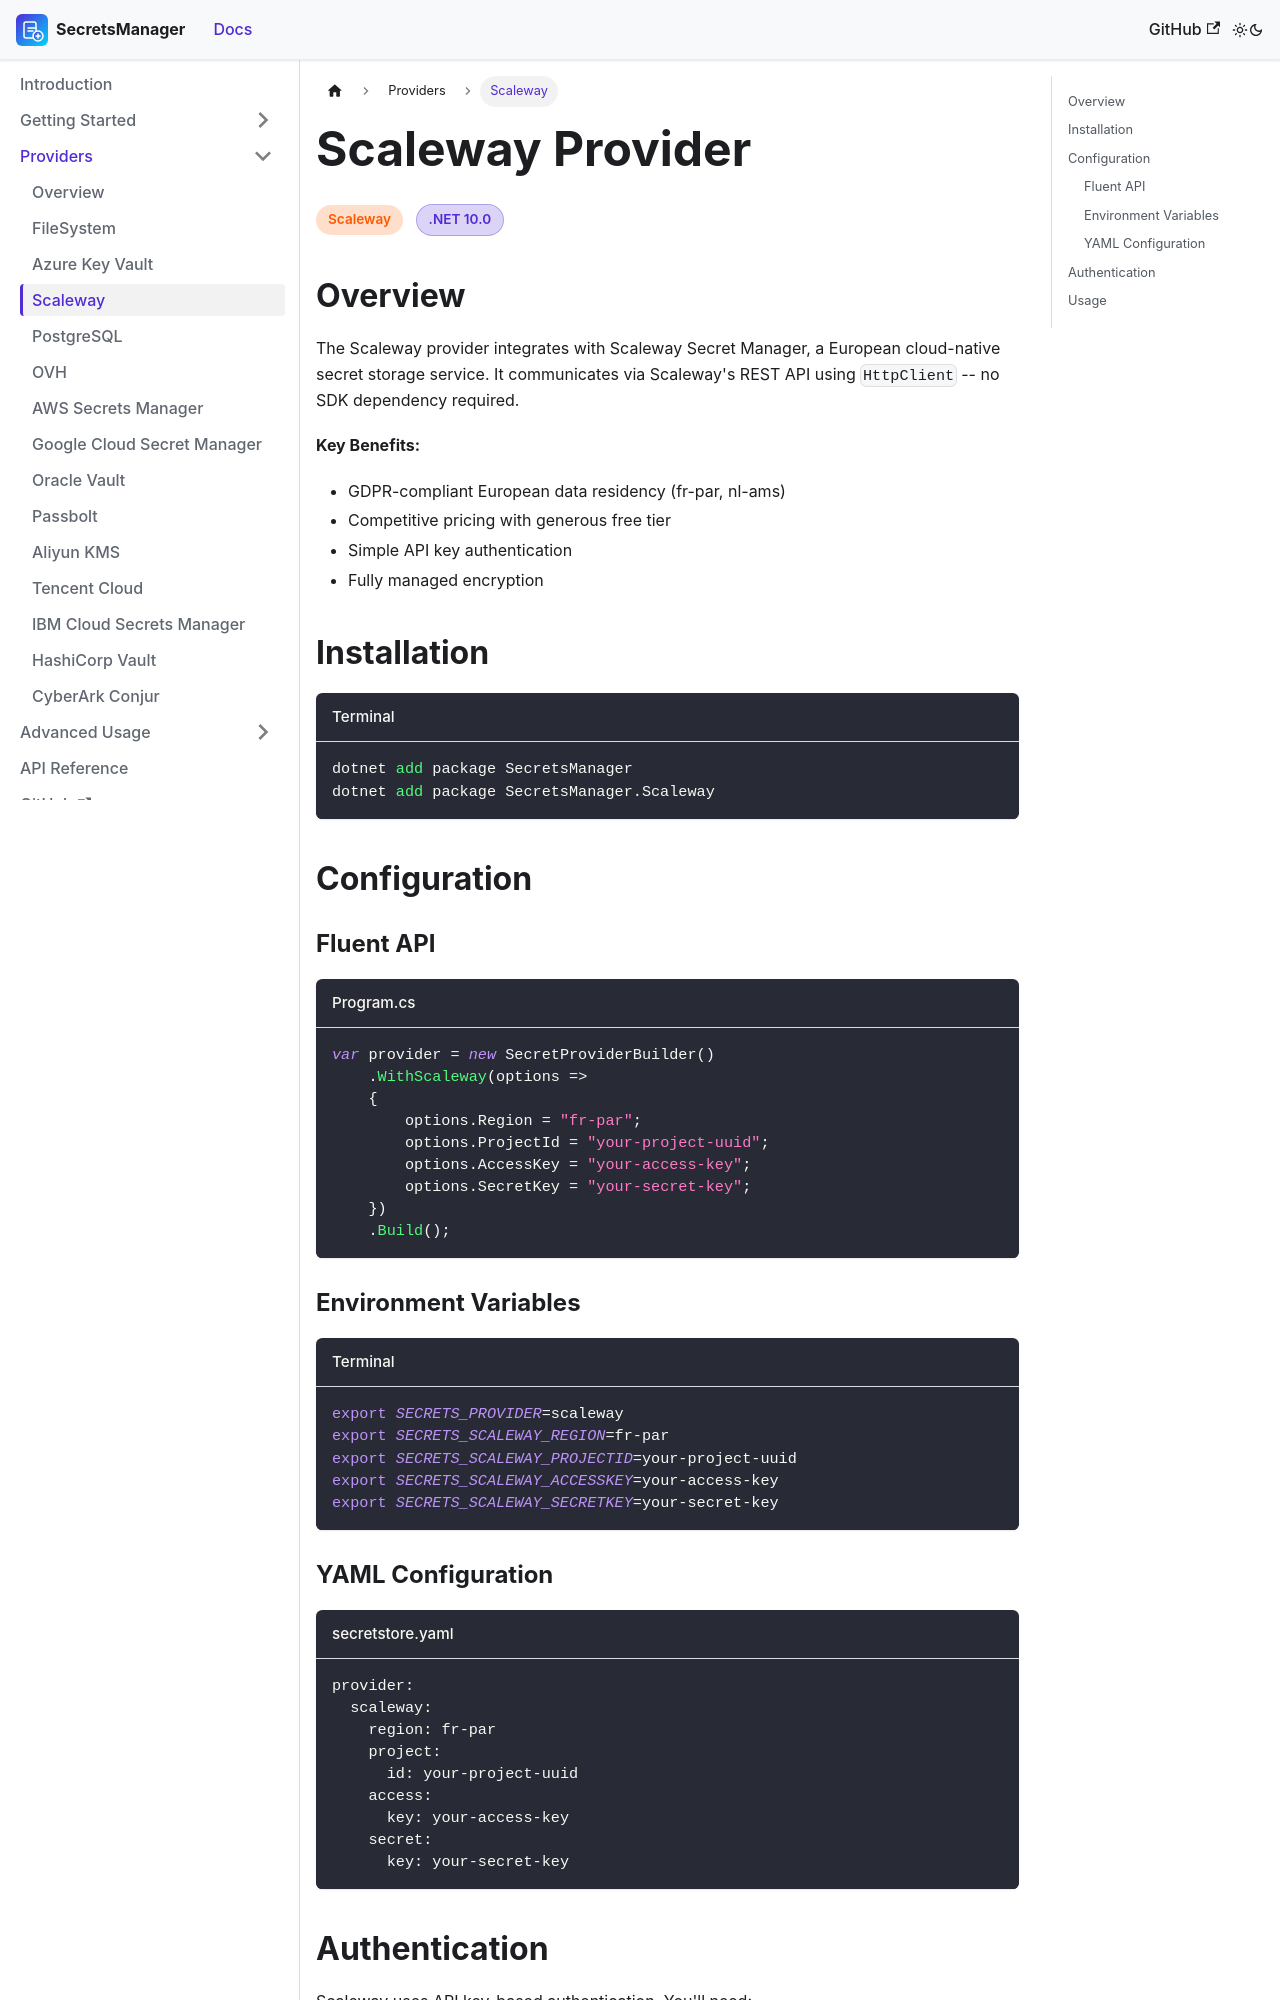

repository: mrhamburg-ai/SecretsManager · page: docs/providers/scaleway/index.html · generator: docusaurus

---
id: scaleway
title: Scaleway Provider
sidebar_label: Scaleway
sidebar_position: 4
---

# Scaleway Provider

<span className="provider-badge provider-scaleway">Scaleway</span>
<span className="badge-pill badge-dotnet">.NET 10.0</span>

## Overview

The Scaleway provider integrates with Scaleway Secret Manager, a European cloud-native secret storage service. It communicates via Scaleway's REST API using `HttpClient` -- no SDK dependency required.

**Key Benefits:**
- GDPR-compliant European data residency (fr-par, nl-ams)
- Competitive pricing with generous free tier
- Simple API key authentication
- Fully managed encryption

## Installation

```bash title="Terminal"
dotnet add package SecretsManager
dotnet add package SecretsManager.Scaleway
```

## Configuration

### Fluent API

```csharp title="Program.cs"
var provider = new SecretProviderBuilder()
    .WithScaleway(options =>
    {
        options.Region = "fr-par";
        options.ProjectId = "your-project-uuid";
        options.AccessKey = "your-access-key";
        options.SecretKey = "your-secret-key";
    })
    .Build();
```

### Environment Variables

```bash title="Terminal"
export SECRETS_PROVIDER=scaleway
export SECRETS_SCALEWAY_REGION=fr-par
export SECRETS_SCALEWAY_PROJECTID=your-project-uuid
export SECRETS_SCALEWAY_ACCESSKEY=your-access-key
export SECRETS_SCALEWAY_SECRETKEY=your-secret-key
```

### YAML Configuration

```yaml title="secretstore.yaml"
provider:
  scaleway:
    region: fr-par
    project:
      id: your-project-uuid
    access:
      key: your-access-key
    secret:
      key: your-secret-key
```
